Photos from the image-classification dataset "rgb" in the GitHub repository Facuriy/agro-ai-kurs. Its 5 classes are: 00 boden, 01 gesund, first symptoms, 03 mittel, 04 schwer.

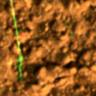
Label: 00 boden

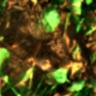
Label: 03 mittel

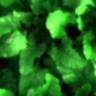
Label: 01 gesund

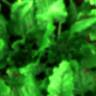
Label: first symptoms

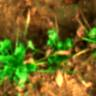
Label: 04 schwer

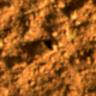
Label: 00 boden
